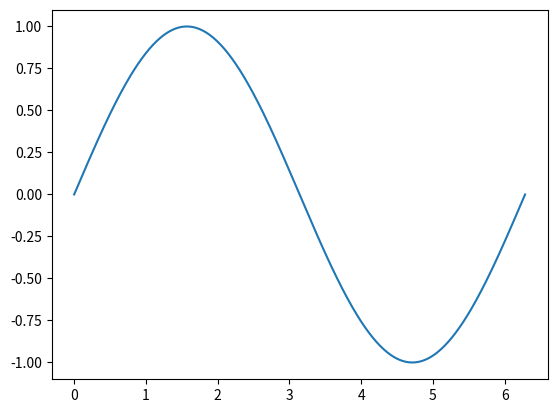

Here is the Python script that generated this plot:
import matplotlib.pyplot as plt
import math
degrees = range(0,361)
radians = [math.radians(degree) for degree in degrees]
y = [math.sin(radian) for radian in radians]
plt.plot(radians,y)
plt.show()
